pico-8 play session: mixed d-pad (fixed 12-tick cycle), after a click and taps of 🅾, ❎, 🅾+❎, 🅾 in the second before t = 0

[t = 1 s] mixed d-pad (1.2s cycle ×~1): → ← ↑ ↓ + 🅾/❎ taps, ~1s
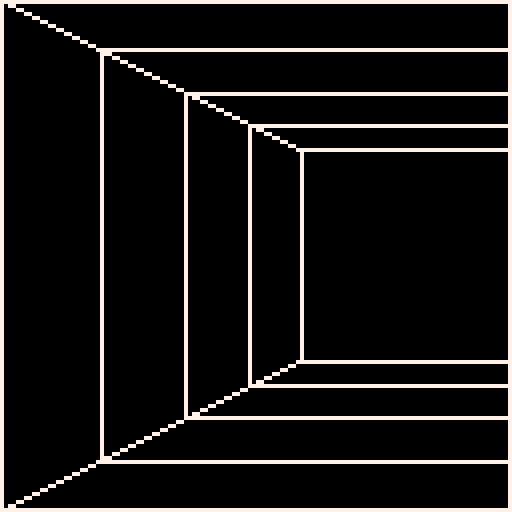
[t = 2 s] mixed d-pad (1.2s cycle ×~1): → ← ↑ ↓ + 🅾/❎ taps, ~2s
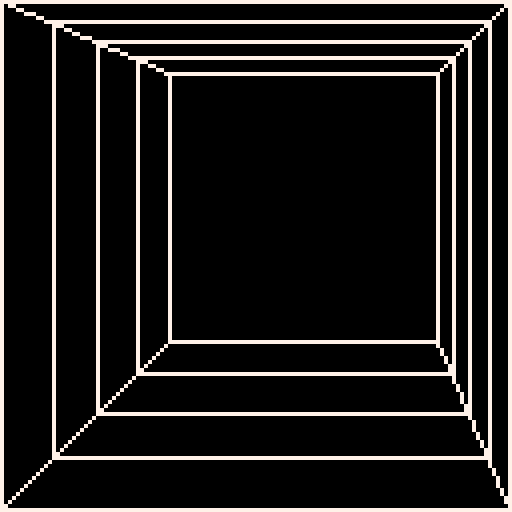
[t = 4 s] mixed d-pad (1.2s cycle ×~3): → ← ↑ ↓ + 🅾/❎ taps, ~4s
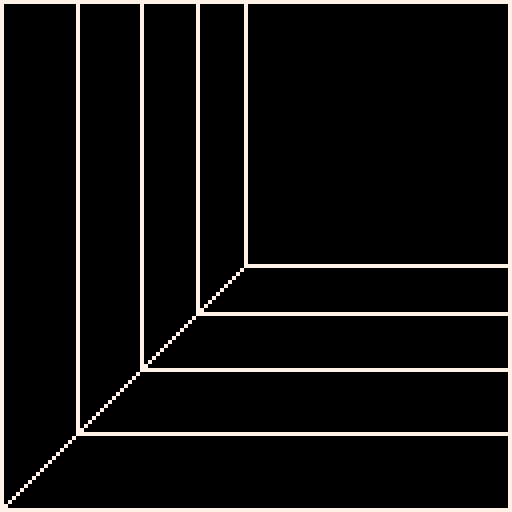

pico-8 cartridge
version 43
__lua__
-- collapsible tunnel
-- by ptrgags
-- 2026-07

function _init()
 --[[
 uv coordinates of the point
 at infinity 
 --]]
 u=0.5
 v=0.5
 speed=0.05
 
 --[[
 change in depth between each
 layer
 ]]
 d_depth=0.1
 depth_speed=0.05
 
 --see update code
 rects={}
end

w_screen=128

-- given a layer (1, 2, ...)
-- compute a parallax 
function parallax_rect(idx)
	local w=w_screen*(1-d_depth)^idx
	local margin=w_screen-w
	local x=u*margin
	local y=v*margin
	
	return {
		x1=x,y1=y,x2=x+w,y2=y+w
	}
end

function _update60()
 if btn(⬅️) then
  u-=speed
 elseif btn(➡️) then
  u+=speed
 elseif btn(⬆️) then
  v-=speed
 elseif btn(⬇️) then
  v+=speed
 elseif btnp(❎) then
  d_depth+=depth_speed
 elseif btnp(🅾️) then
 	d_depth-=depth_speed
 end
 
 u=mid(u, 0, 1)
 v=mid(v, 0, 1)
 d_depth=mid(d_depth,0.1,0.7)

 rects={
  parallax_rect(4),
  parallax_rect(3),
  parallax_rect(2),
  parallax_rect(1),
 }
end

function _draw()
	cls(0)
	
 for r in all(rects) do
  rect(
  	r.x1,
  	r.y1,
  	r.x2,
  	r.y2,
  7)
 end 

 --[[
 the first layer is always
 the full size of the screen
 --]]
	rect(0,0,127,127,7)
	
	--[[
	draw lines through all the
	corresponding corners to
	make it look more like a
	tunnel
	--]]
	line(
	 0,0,rects[1].x1, rects[1].y1)
	line(
	 127,0,rects[1].x2,rects[1].y1)
	line(
	 0,127,rects[1].x1,rects[1].y2)
	line(
	 127,127,rects[1].x2,rects[1].y2)
	
end
__gfx__
00000000000000000000000000000000000000000000000000000000000000000000000000000000000000000000000000000000000000000000000000000000
00000000000000000000000000000000000000000000000000000000000000000000000000000000000000000000000000000000000000000000000000000000
00700700000000000000000000000000000000000000000000000000000000000000000000000000000000000000000000000000000000000000000000000000
00077000000000000000000000000000000000000000000000000000000000000000000000000000000000000000000000000000000000000000000000000000
00077000000000000000000000000000000000000000000000000000000000000000000000000000000000000000000000000000000000000000000000000000
00700700000000000000000000000000000000000000000000000000000000000000000000000000000000000000000000000000000000000000000000000000
